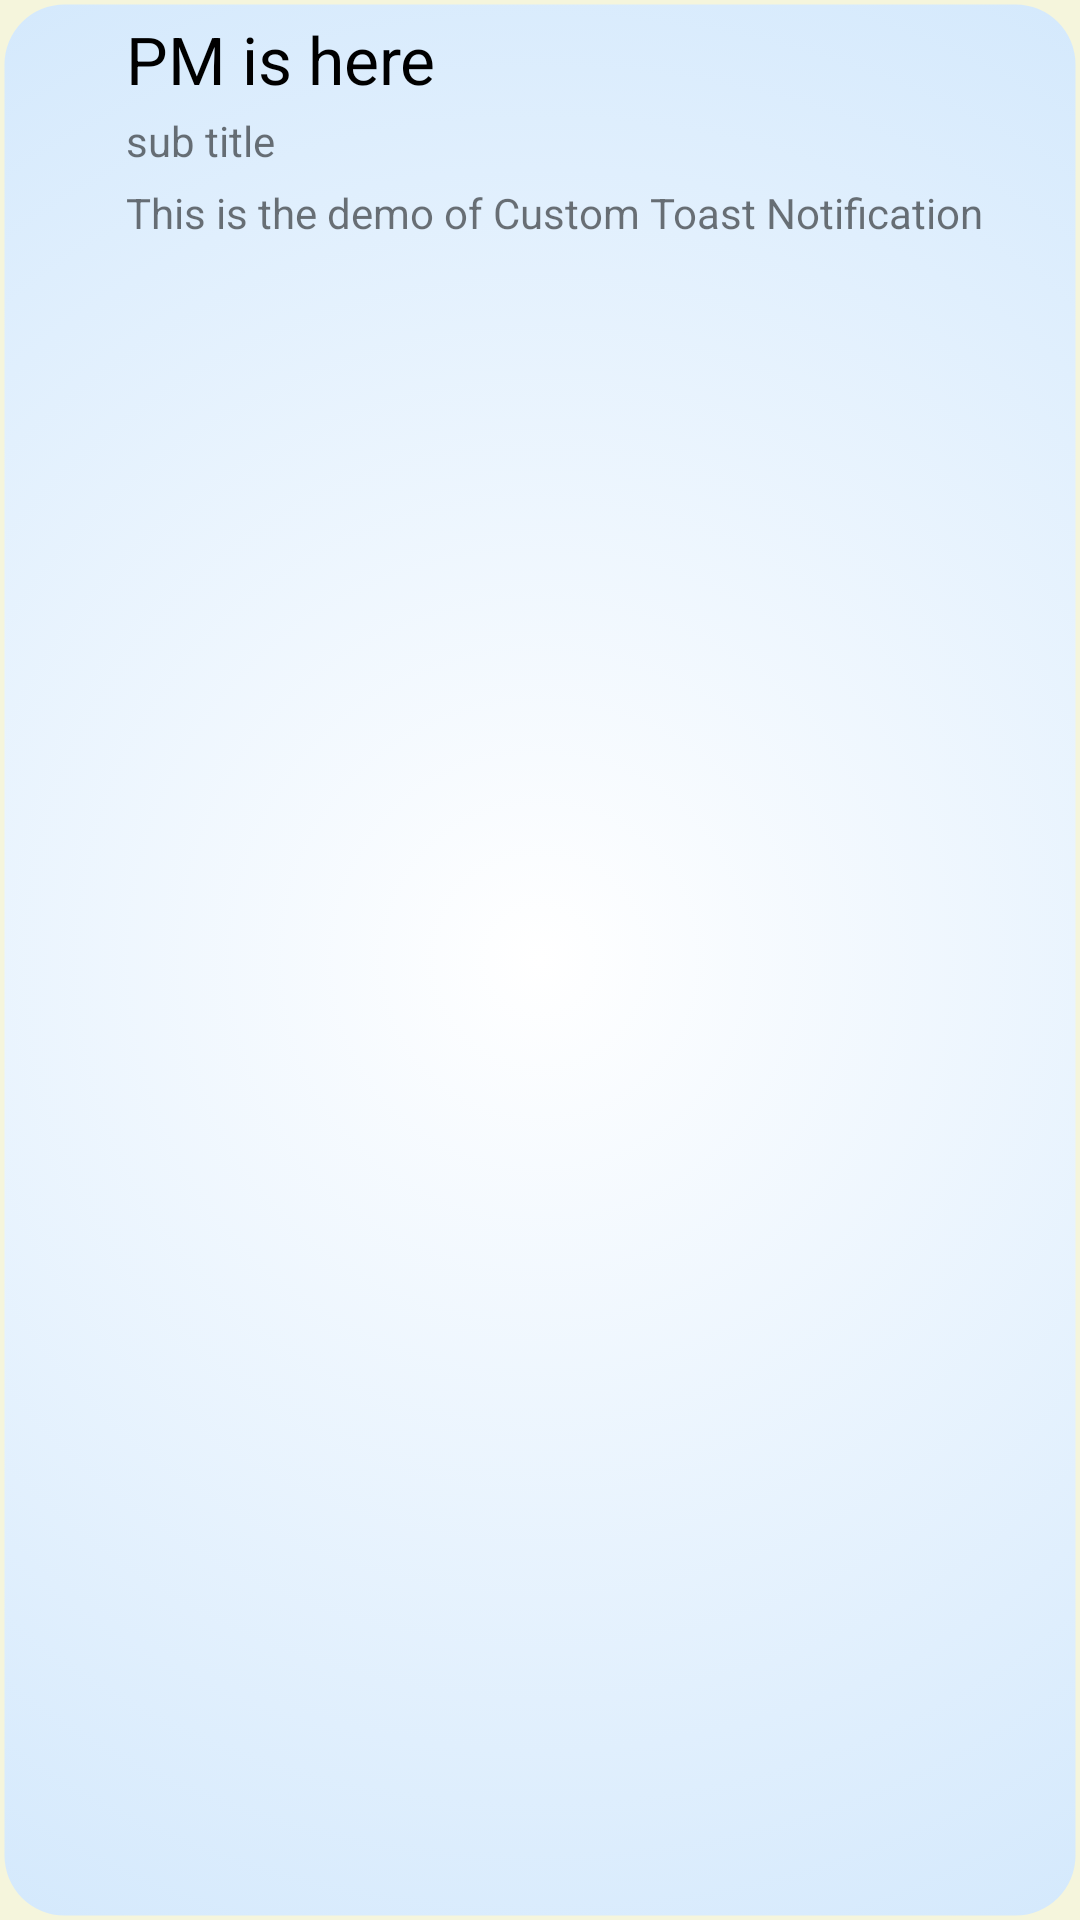

Write the Android layout XML for this screen, with the resource values it uses.
<!-- AndroidManifest.xml: application theme AppTheme -->
<!-- res/layout/custom_toast_list_element.xml -->
<?xml version="1.0" encoding="utf-8"?>
<RelativeLayout xmlns:android="http://schemas.android.com/apk/res/android"
    android:id="@+id/toast_list_element_RelativeLayout"
    android:layout_width="wrap_content"
    android:layout_height="wrap_content"
    android:background="@drawable/toast_element_gradient"
    android:padding="@dimen/general_margin">

    <LinearLayout xmlns:android="http://schemas.android.com/apk/res/android"
        android:id="@+id/toast_list_element"
        android:layout_width="match_parent"
        android:layout_height="wrap_content"
        android:layout_gravity="center"
        android:gravity="center"
        android:orientation="horizontal">

        <ImageView
            android:id="@+id/toast_list_element_image"
            android:layout_width="wrap_content"
            android:layout_height="wrap_content"
            android:layout_margin="@dimen/general_margin"
            android:adjustViewBounds="true"
            android:maxHeight="@dimen/custom_toast_icon_size"
            android:maxWidth="@dimen/custom_toast_icon_size" />

        <LinearLayout
            android:layout_width="wrap_content"
            android:layout_height="wrap_content"
            android:layout_gravity="center"
            android:orientation="vertical">

            <TextView
                android:id="@+id/toast_list_element_textName"
                android:layout_width="wrap_content"
                android:layout_height="wrap_content"
                android:layout_marginBottom="3dp"
                android:text="PM is here"
                android:textAppearance="?android:attr/textAppearanceLarge"
                android:textColor="@android:color/black" />

            <TextView
                android:id="@+id/toast_list_element_textVal"
                android:layout_width="wrap_content"
                android:layout_height="wrap_content"
                android:layout_marginBottom="@dimen/general_margin"
                android:text="sub title" />

            <TextView
                android:id="@+id/toast_list_element_textDescr"
                android:layout_width="wrap_content"
                android:layout_height="wrap_content"
                android:text="This is the demo of Custom Toast Notification" />
        </LinearLayout>

    </LinearLayout>
    <ImageView
        android:id="@+id/toast_info_element_trash"
        android:layout_width="wrap_content"
        android:layout_height="wrap_content"
        android:layout_alignParentTop="true"
        android:layout_alignParentEnd="true"
        android:src="@drawable/ic_trash_can"
        android:layout_margin="@dimen/general_margin"
        android:visibility="gone"/>

    <ImageView
        android:id="@+id/toast_info_element_swap"
        android:layout_width="wrap_content"
        android:layout_height="wrap_content"
        android:layout_alignParentTop="true"
        android:layout_alignParentEnd="true"
        android:src="@drawable/ic_back_forth"
        android:layout_margin="@dimen/general_margin"
        android:visibility="gone"/>
</RelativeLayout>
<!-- resources referenced by this layout -->
<resources>
  <dimen name="custom_toast_icon_size">150dp</dimen>
  <dimen name="general_margin">5dp</dimen>
  <!-- drawable toast_element_gradient (drawable) -->
  <?xml version="1.0" encoding="utf-8"?>
  <selector xmlns:android="http://schemas.android.com/apk/res/android">
      <item>
          <shape>
              <gradient
                  android:type="radial"
                  android:gradientRadius="300%p"
                  android:startColor="@color/white"
                  android:endColor="@color/information" />
  
              <corners android:radius="20dp"/>
              <stroke
                  android:width="3dp"
                  android:color="@android:color/transparent" />
          </shape>
      </item>
  
  </selector>
  <style name="AppTheme" parent="Theme.AppCompat.Light.DarkActionBar">
          
          <item name="colorPrimary">@color/colorPrimary</item>
          <item name="colorPrimaryDark">@color/colorPrimaryDark</item>
          <item name="colorAccent">@color/colorPrimary</item>
          <item name="android:windowBackground">@color/colorBackground</item>
      </style>
  <color name="white">#FFFFFF</color>
  <color name="information">#81BEF7</color>
  <color name="colorPrimary">#bd3e1e</color>
  <color name="colorPrimaryDark">#822616</color>
  <color name="colorBackground">#f5f5dc</color>
</resources>
